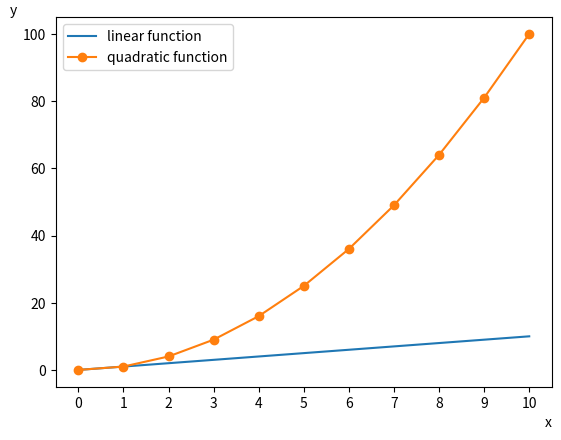

Write the Python code that produced this figure.
import matplotlib.pyplot as plt
import numpy as np

data_linear = np.arange(0, 11)
data_squared = data_linear ** 2

plt.plot(data_linear, label='linear function')
plt.plot(data_squared, '-o', label='quadratic function')

# Set x-axis ticks
plt.xticks(data_linear)

# Set x-axis label
plt.xlabel('x', loc='right')

# Set y-axis label
plt.ylabel('y', loc='top', rotation=0)

plt.legend()
plt.show()